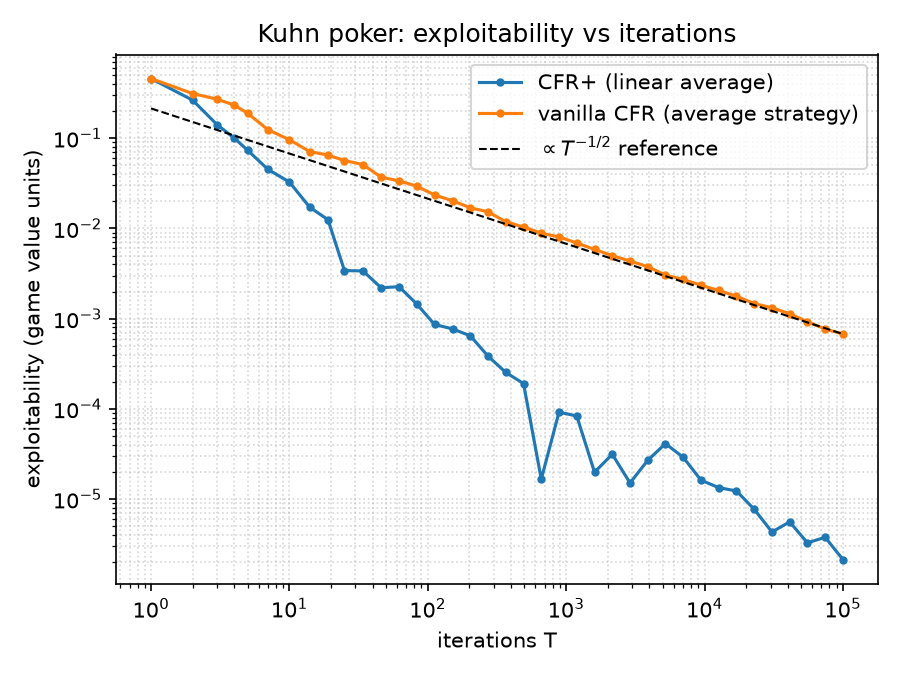

Data behind this chart, as committed beside it:
solver, iter, seconds, exploitability
cfr, 1, 0.0003, 0.4583
cfr, 2, 0.0004, 0.3125
cfr, 3, 0.0005, 0.2708
cfr, 4, 0.0006, 0.2326
cfr, 5, 0.0007, 0.1886
cfr, 7, 0.0008, 0.1242
cfr, 10, 0.0011, 0.09621
cfr, 14, 0.0014, 0.0712
cfr, 19, 0.0018, 0.06495
cfr, 25, 0.0023, 0.05659
cfr, 34, 0.003, 0.05105
cfr, 46, 0.0039, 0.03704
cfr, 62, 0.0052, 0.03365
cfr, 83, 0.0069, 0.02944
cfr, 112, 0.0092, 0.0235
cfr, 151, 0.0122, 0.02026
cfr, 203, 0.0163, 0.01694
cfr, 272, 0.0218, 0.01529
cfr, 366, 0.0292, 0.01189
cfr, 492, 0.0393, 0.01035
cfr, 661, 0.0526, 0.008861
cfr, 888, 0.0703, 0.008053
cfr, 1193, 0.0942, 0.006897
cfr, 1603, 0.126, 0.005856
cfr, 2154, 0.1687, 0.004995
cfr, 2894, 0.2261, 0.004358
cfr, 3888, 0.3033, 0.003769
cfr, 5223, 0.4069, 0.003041
cfr, 7017, 0.5456, 0.002722
cfr, 9426, 0.7331, 0.002343
cfr, 12663, 0.9834, 0.002054
cfr, 17012, 1.327, 0.001772
cfr, 22854, 1.788, 0.001471
cfr, 30702, 2.404, 0.00132
cfr, 41246, 3.22, 0.001134
cfr, 55410, 4.357, 0.0009261
cfr, 74438, 5.823, 0.0007675
cfr, 100000, 7.79, 0.0006762
cfr_plus, 1, 0.0002, 0.4583
cfr_plus, 2, 0.0004, 0.2639
cfr_plus, 3, 0.0005, 0.1413
cfr_plus, 4, 0.0007, 0.1001
cfr_plus, 5, 0.0008, 0.07334
cfr_plus, 7, 0.0011, 0.04511
cfr_plus, 10, 0.0015, 0.03269
cfr_plus, 14, 0.002, 0.01723
cfr_plus, 19, 0.0027, 0.01249
cfr_plus, 25, 0.0035, 0.003411
cfr_plus, 34, 0.0047, 0.003383
cfr_plus, 46, 0.0063, 0.002201
cfr_plus, 62, 0.0084, 0.002261
cfr_plus, 83, 0.0112, 0.001461
cfr_plus, 112, 0.0151, 0.0008619
cfr_plus, 151, 0.0203, 0.0007703
cfr_plus, 203, 0.0272, 0.0006453
cfr_plus, 272, 0.0363, 0.0003858
cfr_plus, 366, 0.0488, 0.0002537
cfr_plus, 492, 0.0656, 0.0001911
cfr_plus, 661, 0.0879, 1.6639304316917736e-05
cfr_plus, 888, 0.1178, 9.205494597756825e-05
... 16 more rows
